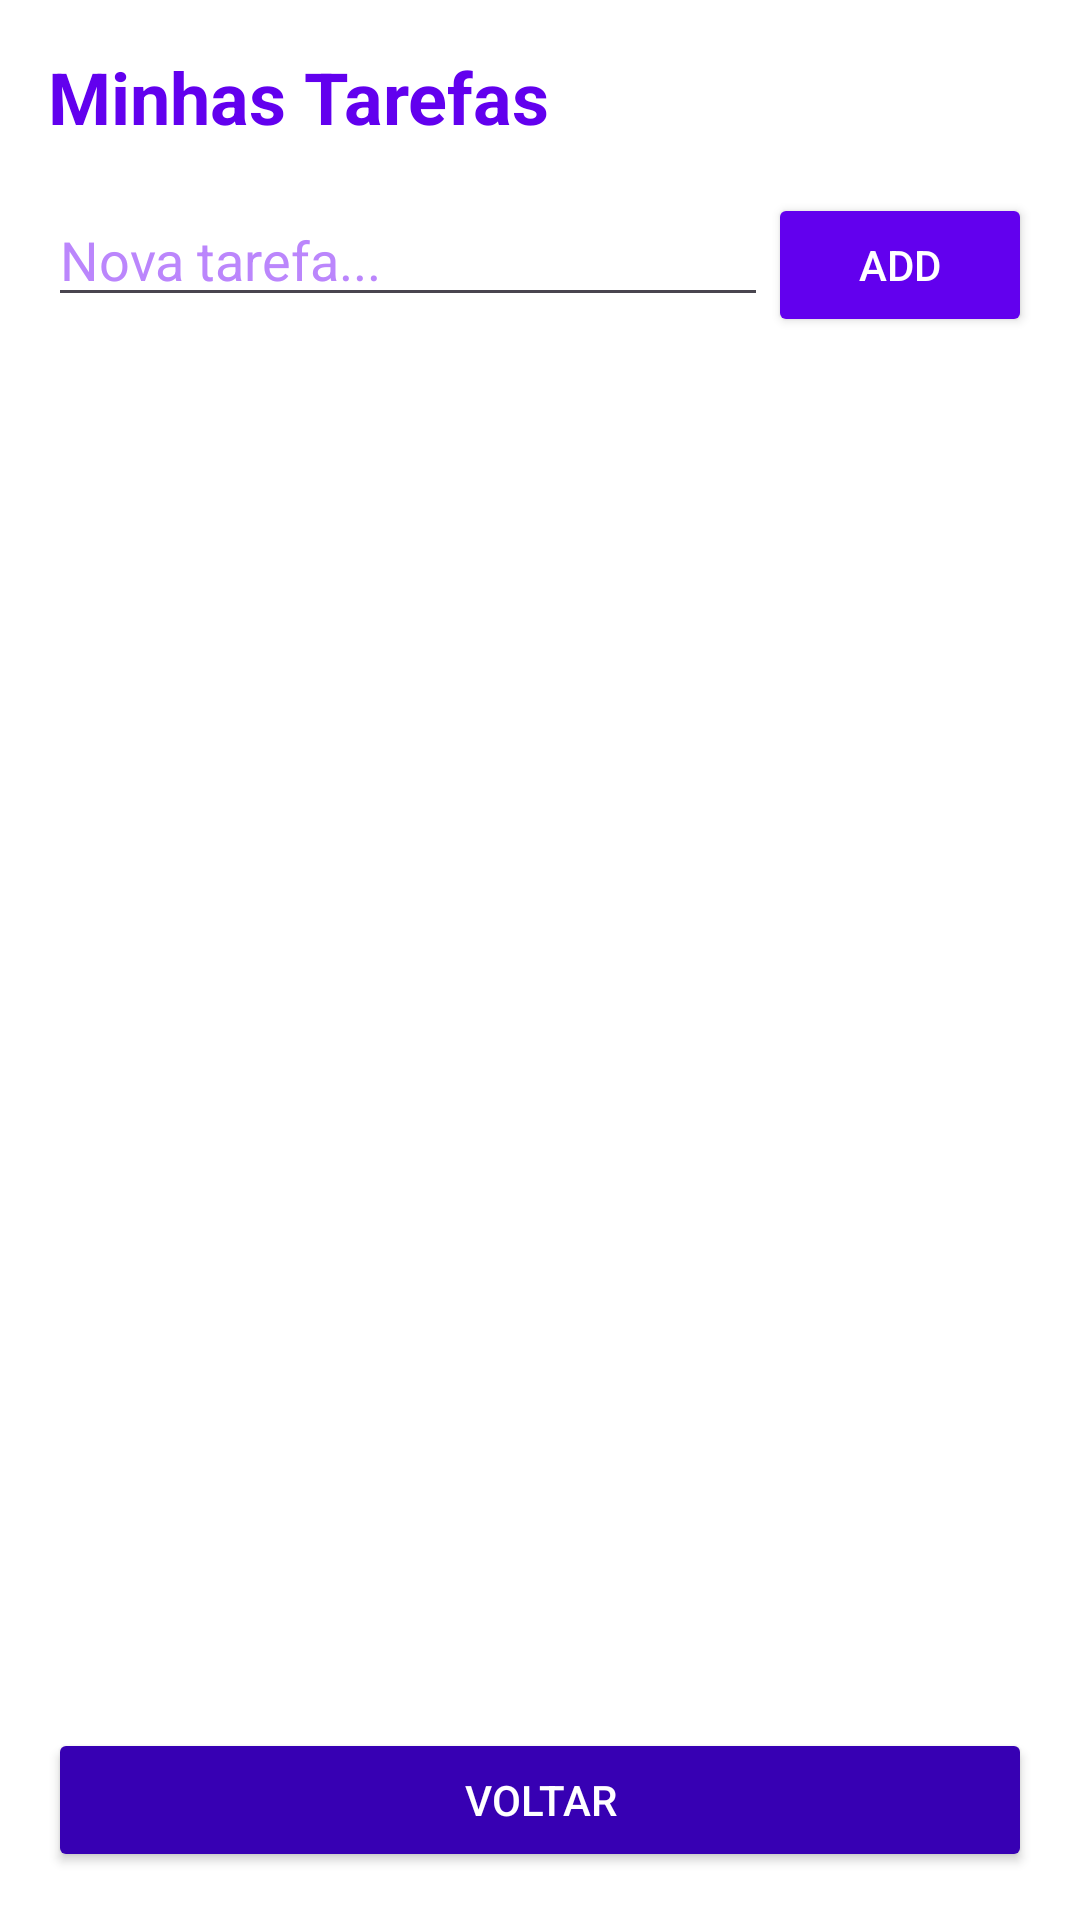

The Android layout XML behind this screen, and the referenced resources:
<!-- AndroidManifest.xml: application theme Theme.AppHub -->
<!-- res/layout/activity_todo.xml -->
<LinearLayout xmlns:android="http://schemas.android.com/apk/res/android"
    android:layout_width="match_parent"
    android:layout_height="match_parent"
    android:orientation="vertical"
    android:padding="16dp"
    android:background="@color/white">

    <TextView
        android:layout_width="wrap_content"
        android:layout_height="wrap_content"
        android:text="Minhas Tarefas"
        android:textSize="24sp"
        android:textStyle="bold"
        android:textColor="@color/purple_500"
        android:layout_marginBottom="16dp"/>

    <LinearLayout
        android:layout_width="match_parent"
        android:layout_height="wrap_content"
        android:orientation="horizontal"
        android:layout_marginBottom="16dp">

        <EditText
            android:id="@+id/editTask"
            android:layout_width="0dp"
            android:layout_height="wrap_content"
            android:layout_weight="1"
            android:hint="Nova tarefa..."
            android:textColorHint="@color/purple_200" />

        <Button
            android:id="@+id/btnAddTodo"
            android:layout_width="wrap_content"
            android:layout_height="wrap_content"
            android:text="Add"
            android:backgroundTint="@color/purple_500"
            android:textColor="@color/white" />
    </LinearLayout>

    <TextView
        android:id="@+id/txtEmptyTodo"
        android:layout_width="match_parent"
        android:layout_height="wrap_content"
        android:text="Nenhuma tarefa por enquanto!"
        android:gravity="center"
        android:layout_marginTop="20dp"
        android:textColor="@color/purple_500"
        android:visibility="gone" />

    <ListView
        android:id="@+id/listTodo"
        android:layout_width="match_parent"
        android:layout_height="0dp"
        android:layout_weight="1"
        android:divider="@color/purple_200"
        android:dividerHeight="1dp"/>

    <Button
        android:id="@+id/btnVoltarTodo"
        android:layout_width="match_parent"
        android:layout_height="wrap_content"
        android:text="Voltar"
        android:layout_marginTop="8dp"
        android:backgroundTint="@color/purple_700"
        android:textColor="@color/white" />
</LinearLayout>
<!-- resources referenced by this layout -->
<resources>
  <style name="Theme.AppHub" parent="Theme.Material3.DayNight.NoActionBar">
          <item name="android:statusBarColor">?attr/colorPrimary</item>
          <item name="android:navigationBarColor">?attr/colorSurface</item>
      </style>
  <!-- not gathered from this repository: default colours our renderer supplied (Android Studio template values) -->
  <color name="purple_200">#FFBB86FC</color>
  <color name="purple_500">#FF6200EE</color>
  <color name="purple_700">#FF3700B3</color>
  <color name="white">#FFFFFFFF</color>
</resources>
